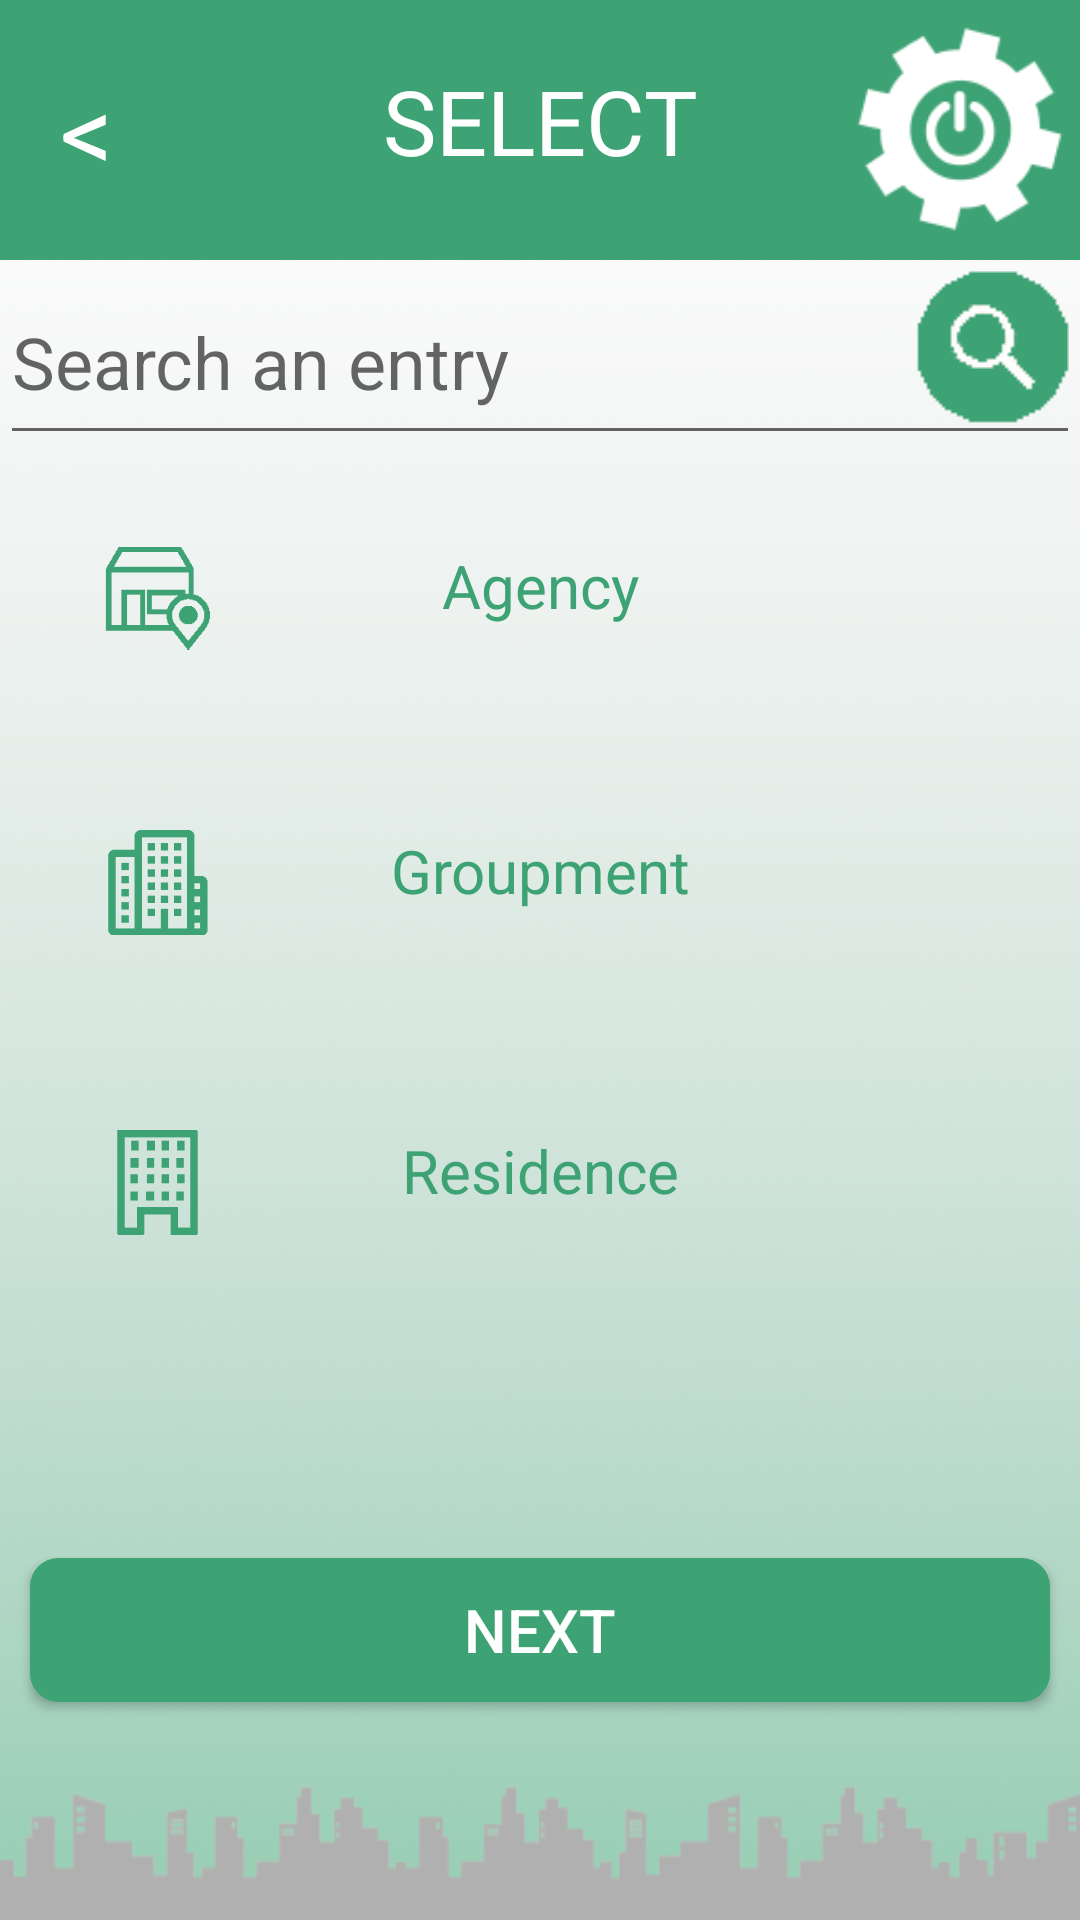

This screen was rendered from an Android layout file. Write that file and the resources it references.
<!-- AndroidManifest.xml: application theme Theme.CONTROLprest -->
<!-- res/layout/activity_select.xml -->
<?xml version="1.0" encoding="utf-8"?>
<androidx.constraintlayout.widget.ConstraintLayout
    xmlns:android="http://schemas.android.com/apk/res/android"
    xmlns:app="http://schemas.android.com/apk/res-auto"
    xmlns:tools="http://schemas.android.com/tools"
    tools:context=".controllers.activities.SelectActivity"

    android:layout_width="match_parent"
    android:layout_height="match_parent"

    android:orientation="vertical"
    android:background="@drawable/fond_vertical_green">

    <RelativeLayout android:id="@+id/select_activity_title_lyt"
        android:layout_width="match_parent"
        android:layout_height="wrap_content"

        app:layout_constraintTop_toTopOf="parent"
        app:layout_constraintLeft_toLeftOf="parent"
        app:layout_constraintRight_toRightOf="parent"
        app:layout_constraintBottom_toTopOf="@id/select_activity_search_lyt"

        android:background="@color/teal_500" >

        <TextView
            android:layout_width="match_parent"
            android:layout_height="wrap_content"

            android:gravity="center"
            android:padding="20dp"

            android:textSize="30sp"
            android:textColor="@color/white"
            android:textAllCaps="true"
            android:text="@string/lbl_selection" />

        <TextView android:id="@+id/select_activity_prev_btn"
            android:layout_width="wrap_content"
            android:layout_height="wrap_content"
            android:gravity="center_vertical"
            android:padding="20dp"
            android:onClick="selectActivityActions"
            android:tag="cancel"
            android:text="@string/_prev"
            android:textColor="@color/white"
            android:textSize="35sp" />

        <ImageView android:id="@+id/search_activity_deco_btn"
            android:layout_width="70dp"
            android:layout_height="70dp"
            android:layout_alignParentEnd="true"
            android:layout_marginTop="8dp"
            android:layout_marginEnd="5dp"
            android:onClick="selectActivityActions"
            android:tag="off"
            android:src="@drawable/bouton_deconnecter_blanc" />

    </RelativeLayout>

    <RelativeLayout android:id="@+id/select_activity_search_lyt"
        android:layout_width="match_parent"
        android:layout_height="wrap_content"
        app:layout_constraintTop_toBottomOf="@+id/select_activity_title_lyt"
        app:layout_constraintRight_toRightOf="parent"
        app:layout_constraintBottom_toTopOf="@id/select_activity_select_lyt"
        app:layout_constraintLeft_toLeftOf="parent" >

        <EditText android:id="@+id/select_activity_search_input"
            android:layout_width="match_parent"
            android:layout_height="65dp"
            android:hint="@string/hint_search"
            android:imeOptions="actionSearch"
            android:singleLine="true"
            android:textSize="24sp" />

        <ImageView android:id="@+id/select_activity_search_img"
            android:layout_width="wrap_content"
            android:layout_height="wrap_content"
            android:layout_alignParentEnd="true"
            android:onClick="selectActivityActions"
            android:tag="search"
            android:src="@drawable/icon_loupe_green" />

    </RelativeLayout>

    <ScrollView android:id="@+id/select_activity_select_lyt"
        android:layout_width="match_parent"
        android:layout_height="0dp"

        app:layout_constraintTop_toBottomOf="@+id/select_activity_search_lyt"
        app:layout_constraintRight_toRightOf="parent"
        app:layout_constraintBottom_toTopOf="@id/select_activity_start_btn"
        app:layout_constraintLeft_toLeftOf="parent">

        <LinearLayout
            android:layout_width="match_parent"
            android:layout_height="wrap_content"

            android:orientation="vertical">

            <FrameLayout android:id="@+id/select_activity_agc_blk"
                android:layout_width="match_parent"
                android:layout_height="wrap_content"

                android:layout_marginTop="10dp"
                android:layout_marginHorizontal="10dp"

                android:tag="agc"
                android:onClick="selectActivityActions">

                <RelativeLayout
                    android:layout_width="match_parent"
                    android:layout_height="wrap_content"

                    android:layout_marginTop="20dp"
                    android:orientation="horizontal"

                    android:onClick="selectActivityActions"
                    android:tag="agc">

                    <ImageView
                        android:layout_width="35dp"
                        android:layout_height="35dp"

                        android:layout_marginStart="25dp"

                        android:src="@drawable/agence_green"/>

                    <TextView
                        android:layout_width="match_parent"
                        android:layout_height="wrap_content"

                        android:gravity="center"

                        android:textColor="@color/teal_500"
                        android:textSize="20sp"
                        android:text="@string/lbl_agc"/>

                </RelativeLayout>

                <pl.droidsonroids.gif.GifImageView android:id="@+id/select_activity_wait_agc_img"
                    android:layout_width="30dp"
                    android:layout_height="30dp"

                    android:layout_marginTop="10dp"
                    android:layout_gravity="end"
                    android:layout_marginEnd="20dp"
                    android:elevation="10dp"

                    android:src="@drawable/load"
                    android:visibility="invisible"/>

            </FrameLayout>

            <TextView android:id="@+id/select_activity_agc_spinner"
                android:layout_width="match_parent"
                android:layout_height="40dp"

                android:layout_marginStart="80dp"

                android:onClick="selectActivityActions"
                android:tag="agc"/>

            <FrameLayout android:id="@+id/select_activity_grp_blk"
                android:layout_width="match_parent"
                android:layout_height="wrap_content"

                android:layout_marginTop="20dp"
                android:layout_marginHorizontal="10dp"

                android:onClick="selectActivityActions"
                android:tag="grp">

                <RelativeLayout
                    android:layout_width="match_parent"
                    android:layout_height="wrap_content"

                    android:orientation="horizontal">

                    <ImageView
                        android:layout_width="35dp"
                        android:layout_height="35dp"

                        android:layout_marginStart="25dp"

                        android:src="@drawable/groupement_residences_green" />

                    <TextView
                        android:layout_width="match_parent"
                        android:layout_height="wrap_content"

                        android:gravity="center"

                        android:textColor="@color/teal_500"
                        android:textSize="20sp"
                        android:text="@string/lbl_grp"/>

                </RelativeLayout>

                <pl.droidsonroids.gif.GifImageView android:id="@+id/select_activity_wait_grp_img"
                    android:layout_width="30dp"
                    android:layout_height="30dp"

                    android:layout_marginTop="10dp"
                    android:layout_gravity="end"
                    android:layout_marginEnd="20dp"
                    android:elevation="10dp"

                    android:src="@drawable/load"
                    android:visibility="invisible" />

            </FrameLayout>

            <TextView android:id="@+id/select_activity_grp_spinner"
                android:layout_width="match_parent"
                android:layout_height="40dp"

                android:layout_marginStart="80dp"

                android:onClick="selectActivityActions"
                android:tag="grp"/>

            <FrameLayout android:id="@+id/select_activity_rsd_blk"
                android:layout_width="match_parent"
                android:layout_height="wrap_content"

                android:layout_marginTop="20dp"
                android:layout_marginHorizontal="10dp"

                android:onClick="selectActivityActions"
                android:tag="rsd">

                <RelativeLayout
                    android:layout_width="match_parent"
                    android:layout_height="wrap_content"

                    android:orientation="horizontal">

                    <ImageView
                        android:layout_width="35dp"
                        android:layout_height="35dp"

                        android:layout_marginStart="25dp"

                        android:src="@drawable/residence_green" />

                    <TextView
                        android:layout_width="match_parent"
                        android:layout_height="wrap_content"

                        android:gravity="center"

                        android:textColor="@color/teal_500"
                        android:textSize="20sp"
                        android:text="@string/lbl_rsd"/>

                </RelativeLayout>

                <pl.droidsonroids.gif.GifImageView android:id="@+id/select_activity_wait_rsd_img"
                    android:layout_width="30dp"
                    android:layout_height="30dp"
                    android:layout_marginTop="10dp"
                    android:layout_gravity="end"
                    android:layout_marginEnd="20dp"
                    android:elevation="10dp"
                    android:src="@drawable/load"
                    android:visibility="invisible" />

            </FrameLayout>

            <TextView android:id="@+id/select_activity_rsd_spinner"
                android:layout_width="match_parent"
                android:layout_height="40dp"

                android:layout_marginStart="80dp"

                android:onClick="selectActivityActions"
                android:tag="rsd"/>

        </LinearLayout>

    </ScrollView>

    <FrameLayout android:id="@+id/select_activity_next_lyt"
        android:layout_width="match_parent"
        android:layout_height="wrap_content"

        app:layout_constraintTop_toBottomOf="@+id/select_activity_select_lyt"
        app:layout_constraintLeft_toLeftOf="parent"
        app:layout_constraintRight_toRightOf="parent"
        app:layout_constraintBottom_toBottomOf="parent"

        android:layout_marginBottom="10dp">

        <Button android:id="@+id/select_activity_start_btn"
            android:layout_width="match_parent"
            android:layout_height="wrap_content"

            android:layout_margin="10dp"

            android:onClick="selectActivityActions"
            android:tag="go"

            android:background="@drawable/button_selected"
            android:textColor="@color/white"
            android:textSize="20sp"
            android:text="@string/btn_next" />

        <pl.droidsonroids.gif.GifImageView android:id="@+id/select_activity_wait_img"
            android:layout_width="30dp"
            android:layout_height="30dp"
            android:layout_marginTop="10dp"
            android:layout_gravity="end"
            android:layout_marginEnd="20dp"
            android:elevation="10dp"
            android:src="@drawable/load"
            android:visibility="invisible" />

    </FrameLayout>

</androidx.constraintlayout.widget.ConstraintLayout>
<!-- resources referenced by this layout -->
<resources>
  <color name="teal_500">#FF3EA374</color>
  <color name="white">#FFFFFFFF</color>
  <!-- drawable agence_green: png bitmap (drawable, 11797 bytes) -->
  <!-- drawable bouton_deconnecter_blanc: png bitmap (drawable, 10986 bytes) -->
  <!-- drawable button_selected (drawable) -->
  <?xml version="1.0" encoding="utf-8"?>
  <shape
      xmlns:android="http://schemas.android.com/apk/res/android"
      android:shape="rectangle" >
  
      <padding
          android:left="7dp"
          android:top="7dp"
          android:right="7dp"
          android:bottom="7dp" />
      <stroke
          android:width="3dp"
          android:color="@color/teal_500" />
      <corners
          android:radius="8dp" />
      <solid
          android:color="@color/teal_500" />
  
  </shape>
  <!-- drawable fond_vertical_green: png bitmap (drawable, 316050 bytes) -->
  <!-- drawable groupement_residences_green: png bitmap (drawable, 7963 bytes) -->
  <!-- drawable icon_loupe_green: png bitmap (drawable, 12733 bytes) -->
  <!-- drawable residence_green: png bitmap (drawable, 9456 bytes) -->
  <string name="_prev" translatable="false">&lt;</string>
  <string name="btn_next">Next</string>
  <string name="hint_search">Search an entry</string>
  <string name="lbl_agc">Agency</string>
  <string name="lbl_grp">Groupment</string>
  <string name="lbl_rsd">Residence</string>
  <string name="lbl_selection">Select</string>
  <style name="Theme.CONTROLprest" parent="Theme.MaterialComponents.DayNight.NoActionBar">
          
          <item name="colorPrimary">@color/teal_500</item>
          <item name="colorPrimaryDark">@color/teal_700</item>
          <item name="colorOnPrimary">@color/white</item>
          
      </style>
  <color name="teal_700">#FF018786</color>
</resources>
